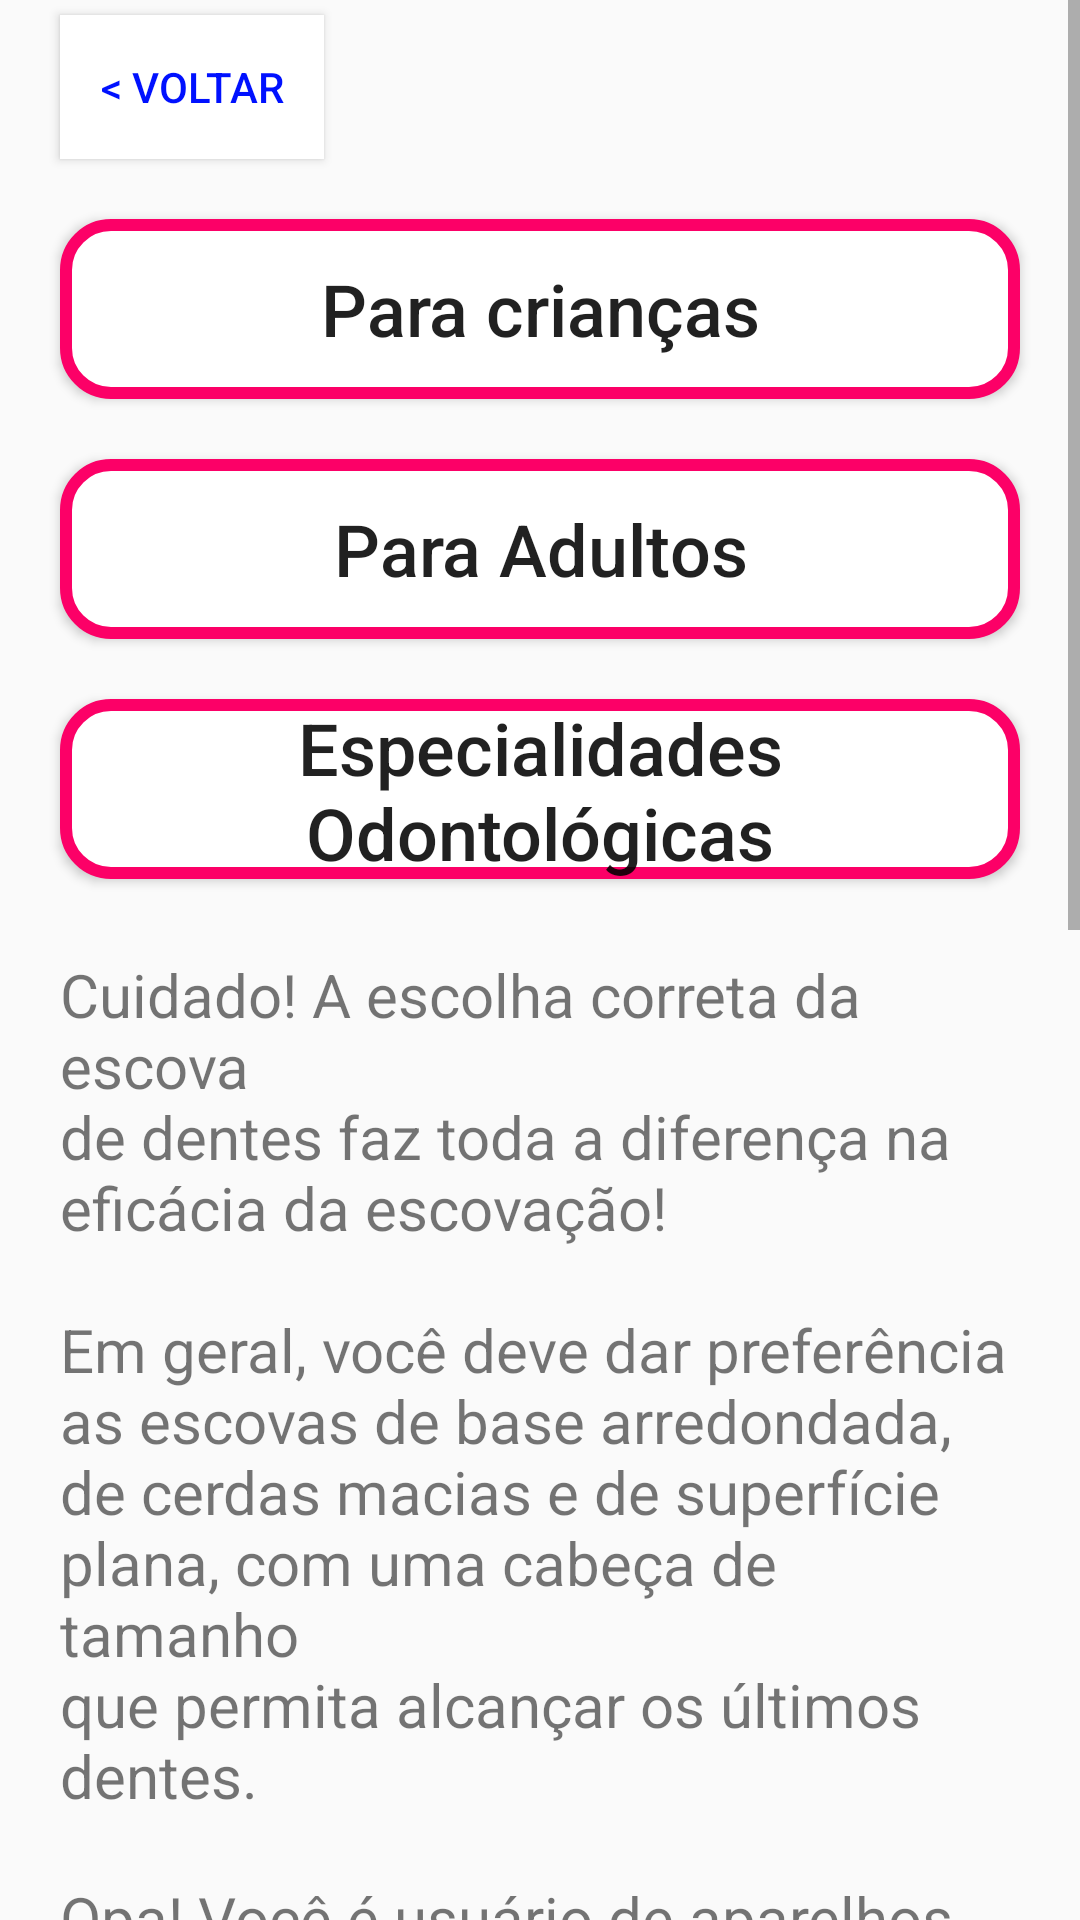

Android layout source for this screen:
<!-- AndroidManifest.xml: application theme AppTheme -->
<!-- res/layout/activity_dicas_menu.xml -->
<?xml version="1.0" encoding="utf-8"?>
<ScrollView
    xmlns:android="http://schemas.android.com/apk/res/android"
    xmlns:app="http://schemas.android.com/apk/res-auto"
    xmlns:tools="http://schemas.android.com/tools"
    android:layout_width="match_parent"
    android:layout_height="match_parent"
    tools:context="com.example.renan.sosodonto.Dicas_menu">

    <LinearLayout
        android:layout_width="match_parent"
        android:layout_height="wrap_content"
        android:orientation="vertical"
        android:weightSum="1">

        <Button
            android:id="@+id/button3"
            android:layout_width="wrap_content"
            android:layout_height="wrap_content"
            android:background="@color/bg_screen"
            android:textColor="@color/colorPrimary"
            android:layout_marginTop="5dp"
            android:layout_marginLeft="20dp"
            android:shadowRadius="0"
            android:text="@string/voltar"
            android:onClick="finishActivity"/>

        <Button
            android:id="@+id/menudicas1"
            android:layout_width="match_parent"
            android:layout_height="60dp"
            android:layout_alignParentTop="true"
            android:layout_marginTop="20dp"
            android:layout_marginRight="20dp"
            android:layout_marginLeft="20dp"
            android:background="@drawable/button_border"
            android:text="Para crianças"
            android:textAllCaps="false"
            android:textSize="24dp"
            android:layout_weight="0.19"
            android:onClick="dicasCrianca"/>

        <Button
            android:id="@+id/menudicas2"
            android:layout_width="match_parent"
            android:layout_height="60dp"
            android:layout_alignParentTop="true"
            android:layout_marginTop="20dp"
            android:layout_marginRight="20dp"
            android:layout_marginLeft="20dp"
            android:background="@drawable/button_border"
            android:text="Para Adultos"
            android:textAllCaps="false"
            android:textSize="24dp"
            android:layout_weight="0.19"
            android:onClick="dicasAdulto"/>

        <Button
            android:id="@+id/menudicas3"
            android:layout_width="match_parent"
            android:layout_height="60dp"
            android:layout_alignParentTop="true"
            android:layout_marginTop="20dp"
            android:layout_marginRight="20dp"
            android:layout_marginLeft="20dp"
            android:background="@drawable/button_border"
            android:text="Especialidades Odontológicas"
            android:textAllCaps="false"
            android:textSize="24dp"
            android:layout_weight="0.19" />

        <TextView
            android:id="@+id/textView4"
            android:layout_width="match_parent"
            android:layout_height="wrap_content"
            android:layout_gravity="center_vertical|right"
            android:layout_marginTop="25dp"
            android:layout_marginRight="20dp"
            android:layout_marginLeft="20dp"
            android:layout_marginBottom="30dp"
            android:text="@string/menudicas"
            android:textSize="20dp"
            android:layout_weight="0.84" />


    </LinearLayout>


    
</ScrollView>
<!-- resources referenced by this layout -->
<resources>
  <color name="bg_screen">#FFFFFF</color>
  <color name="colorPrimary">#0011FF</color>
  <!-- drawable button_border (drawable) -->
  <?xml version="1.0" encoding="utf-8"?>
  <shape xmlns:android="http://schemas.android.com/apk/res/android"
      android:shape="rectangle" >
  
      <solid android:color="#FFFFFF" />
  
      <stroke
          android:width="4dp"
          android:color="@color/colorAccent" />
  
      <corners android:radius="15dp" />
  
  </shape>
  <string name="menudicas">"Cuidado! A escolha correta da escova \nde dentes faz toda a diferença na \neficácia da escovação! \n
  Em geral, você deve dar preferência \nas escovas de base arredondada, \nde cerdas macias e de superfície \nplana, com uma cabeça de tamanho \nque permita alcançar os últimos \ndentes. \n
  Opa! Você é usuário de aparelhos \nortodônticos ou implantes? \nPara você, são indicados modelos \nespeciais de escova para higiene \nbucal. Consulte seu dentista.\n
  Também é extremamente necessário \na limpeza da língua, que deve ser \nfeita ao menos uma vez por dia com \na ajuda de um limpador de língua.\n
  Para complementar a escovação e \nfazer uma higiene bucal adequada, \né importante utilizar o fio dental! \nSem ele, é impossível remover o \nacúmulo da placa entre os dentes, \no que pode causar cáries, tártaro e \ngengivite, nós não queremos isso, \nnão é?\n
  Lembrando que para escovar os \ndentes não se deve aplicar força! \nPara higiene correta existem técnicas \nde escovação, vamos saber um \npouco mais sobre isso?"</string>
  <string name="voltar">&lt; Voltar</string>
  <style name="AppTheme" parent="Theme.AppCompat.Light.DarkActionBar">
      
      <item name="colorPrimary">@color/colorPrimary</item>
      <item name="colorPrimaryDark">@color/colorPrimaryDark</item>
      <item name="colorAccent">@color/colorAccent</item>
      <item name="windowActionBar">false</item>
      <item name="windowNoTitle">true</item>
  </style>
  <color name="colorAccent">#FC0067</color>
  <color name="colorPrimaryDark">#161D3E</color>
</resources>
